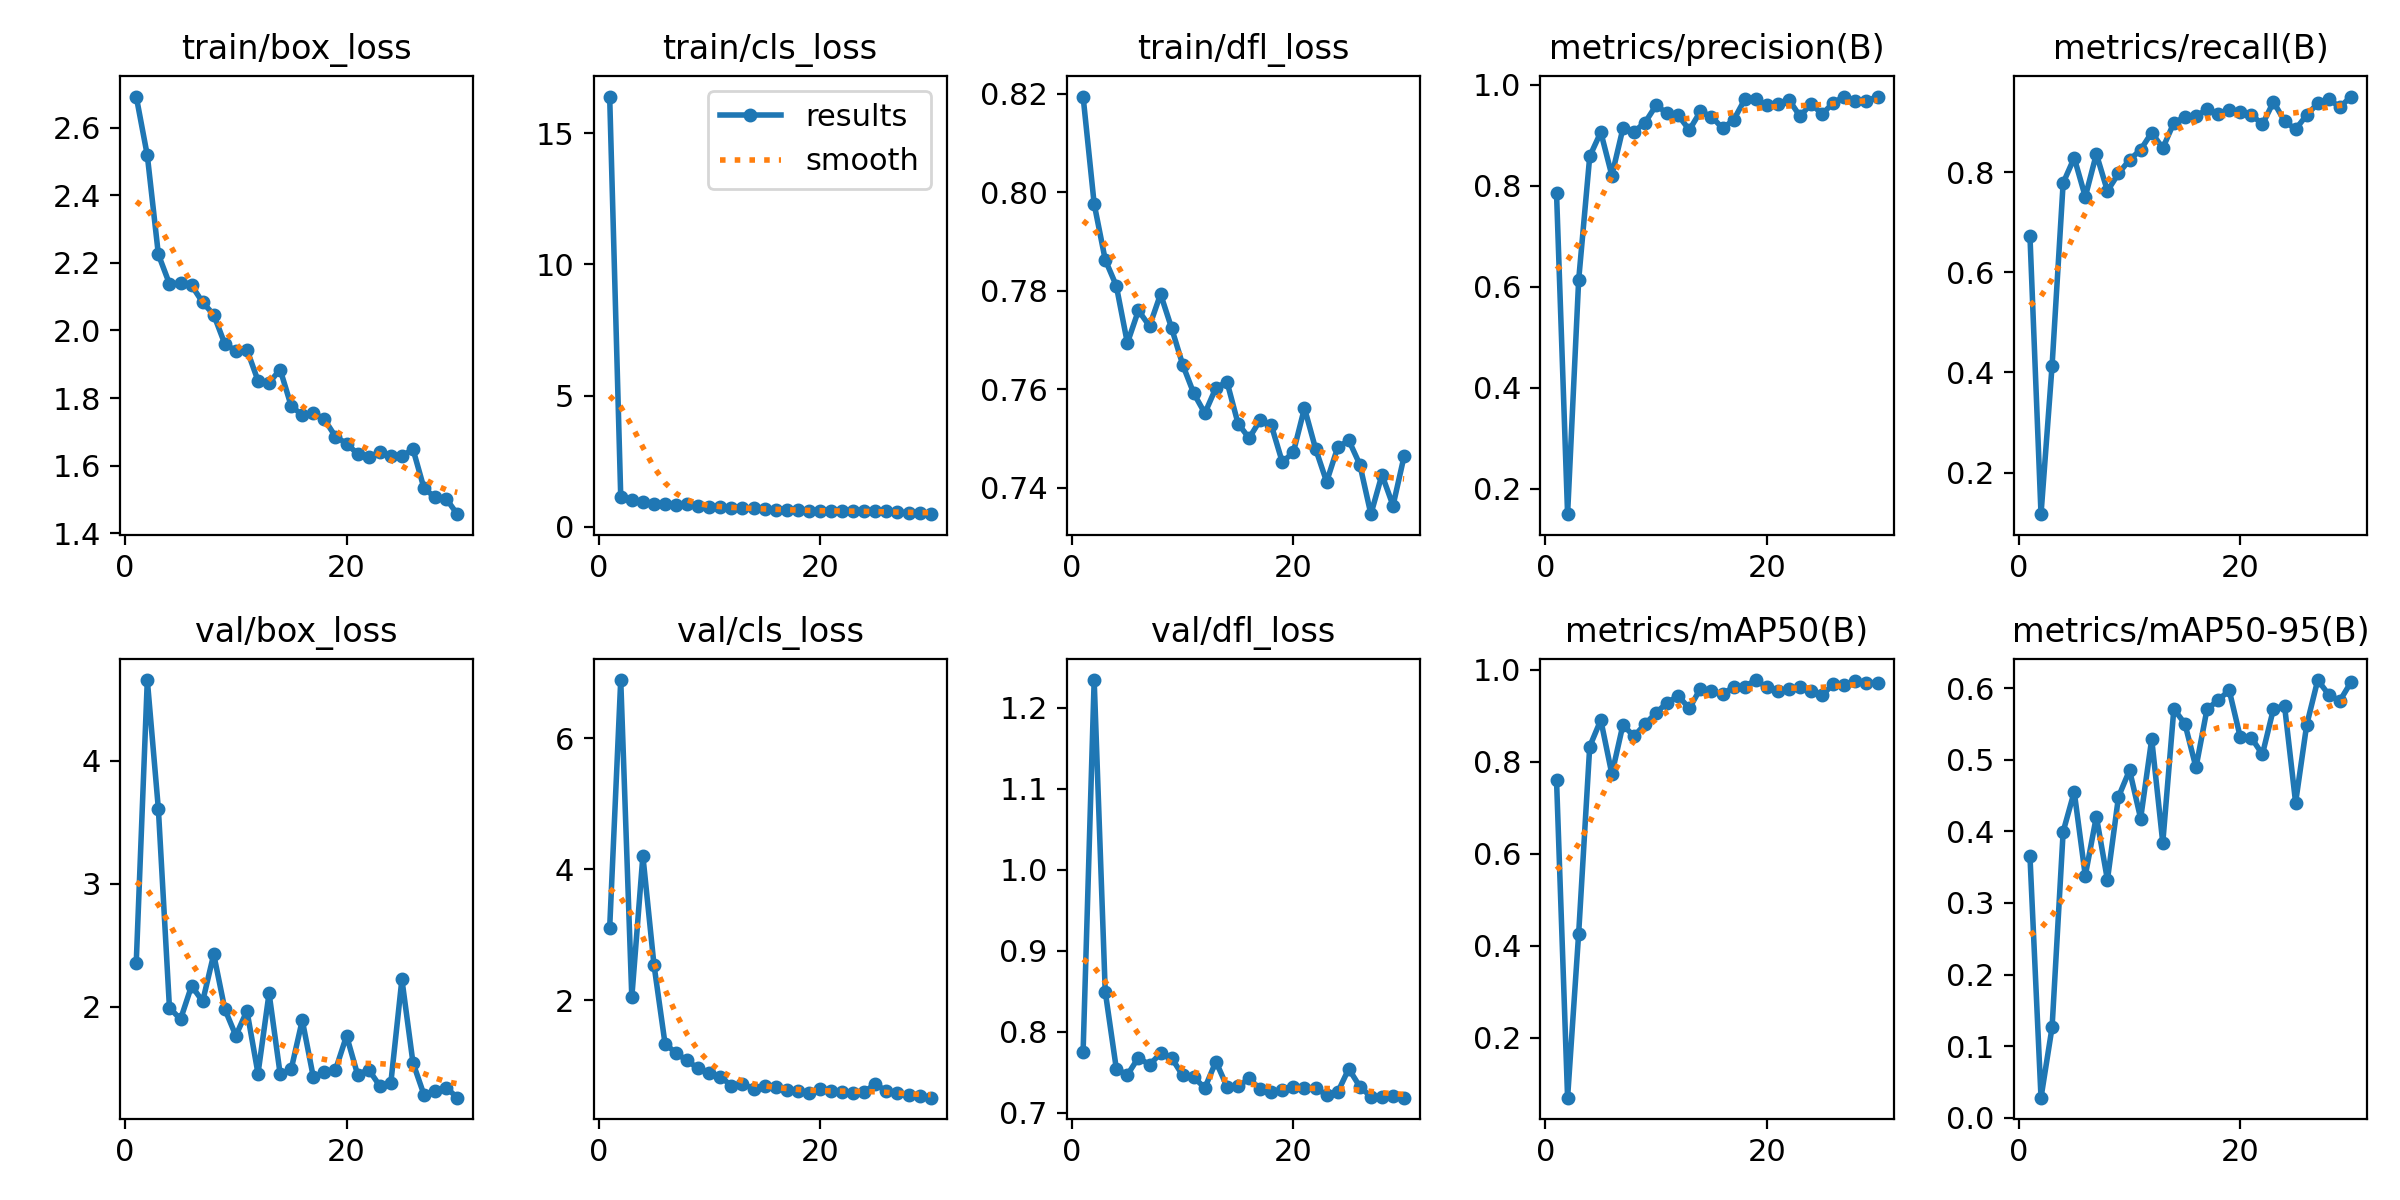

The file beside this chart, header and first rows:
epoch, train/box_loss, train/cls_loss, train/dfl_loss, metrics/precision(B), metrics/recall(B), metrics/mAP50(B), metrics/mAP50-95(B), val/box_loss, val/cls_loss, val/dfl_loss, lr/pg0, lr/pg1, lr/pg2
1, 2.692, 16.4, 0.8194, 0.7864, 0.6732, 0.7614, 0.3656, 2.358, 3.102, 0.7753, 0.07158, 0.002159, 0.002159
2, 2.518, 1.143, 0.7976, 0.1496, 0.1167, 0.0695, 0.02812, 4.654, 6.889, 1.234, 0.04256, 0.004209, 0.004209
3, 2.225, 1.007, 0.7863, 0.6134, 0.4137, 0.4265, 0.1265, 3.605, 2.045, 0.8498, 0.0134, 0.006115, 0.006115
4, 2.138, 0.9337, 0.781, 0.8585, 0.7787, 0.8333, 0.3995, 1.992, 4.203, 0.7547, 0.006363, 0.006363, 0.006363
5, 2.139, 0.8723, 0.7694, 0.9064, 0.829, 0.891, 0.4551, 1.898, 2.544, 0.7468, 0.00613, 0.00613, 0.00613
6, 2.134, 0.8732, 0.776, 0.8206, 0.751, 0.7733, 0.3381, 2.17, 1.337, 0.7683, 0.005897, 0.005897, 0.005897
7, 2.083, 0.8416, 0.7728, 0.914, 0.8366, 0.8805, 0.4206, 2.044, 1.19, 0.7592, 0.005665, 0.005665, 0.005665
8, 2.047, 0.859, 0.7793, 0.9073, 0.7627, 0.8555, 0.3322, 2.426, 1.079, 0.7735, 0.005432, 0.005432, 0.005432
9, 1.96, 0.7879, 0.7724, 0.9254, 0.7977, 0.8823, 0.4482, 1.981, 0.9565, 0.7678, 0.0052, 0.0052, 0.0052
10, 1.94, 0.7463, 0.765, 0.9598, 0.8249, 0.9066, 0.4853, 1.765, 0.8809, 0.7462, 0.004967, 0.004967, 0.004967
11, 1.943, 0.7594, 0.7592, 0.9435, 0.845, 0.929, 0.4178, 1.967, 0.8301, 0.7439, 0.004735, 0.004735, 0.004735
12, 1.851, 0.7072, 0.7552, 0.9397, 0.8794, 0.9435, 0.5286, 1.458, 0.6934, 0.7308, 0.004503, 0.004503, 0.004503
13, 1.845, 0.7216, 0.7603, 0.9107, 0.8482, 0.9161, 0.384, 2.11, 0.726, 0.7634, 0.00427, 0.00427, 0.00427
14, 1.885, 0.711, 0.7615, 0.9474, 0.8988, 0.9595, 0.5707, 1.454, 0.6431, 0.7323, 0.004038, 0.004038, 0.004038
15, 1.776, 0.6926, 0.7531, 0.9374, 0.9105, 0.9542, 0.5502, 1.493, 0.6892, 0.7327, 0.003805, 0.003805, 0.003805
16, 1.75, 0.6293, 0.7501, 0.9142, 0.9119, 0.9479, 0.4891, 1.891, 0.6783, 0.7425, 0.003573, 0.003573, 0.003573
17, 1.757, 0.6428, 0.7538, 0.9304, 0.9261, 0.9625, 0.5708, 1.427, 0.6336, 0.7294, 0.00334, 0.00334, 0.00334
18, 1.737, 0.6345, 0.7528, 0.9711, 0.917, 0.9638, 0.5827, 1.468, 0.6194, 0.7252, 0.003108, 0.003108, 0.003108
19, 1.686, 0.6113, 0.7452, 0.9714, 0.9245, 0.9779, 0.597, 1.487, 0.5752, 0.728, 0.002875, 0.002875, 0.002875
20, 1.665, 0.5958, 0.7473, 0.9594, 0.9205, 0.9621, 0.5315, 1.764, 0.6387, 0.7317, 0.002642, 0.002642, 0.002642
21, 1.635, 0.5841, 0.7562, 0.9631, 0.9154, 0.9537, 0.5307, 1.448, 0.6079, 0.7307, 0.00241, 0.00241, 0.00241
22, 1.626, 0.5844, 0.748, 0.9705, 0.8955, 0.9582, 0.5074, 1.489, 0.5898, 0.7301, 0.002178, 0.002178, 0.002178
23, 1.639, 0.5967, 0.7412, 0.9379, 0.9407, 0.9618, 0.571, 1.357, 0.5751, 0.7226, 0.001945, 0.001945, 0.001945
24, 1.629, 0.6132, 0.7482, 0.9627, 0.9025, 0.955, 0.5753, 1.381, 0.596, 0.7253, 0.001713, 0.001713, 0.001713
25, 1.628, 0.5919, 0.7497, 0.9421, 0.886, 0.9445, 0.4401, 2.223, 0.7229, 0.7544, 0.00148, 0.00148, 0.00148
26, 1.649, 0.6032, 0.7448, 0.9647, 0.9144, 0.9696, 0.5484, 1.545, 0.6064, 0.7324, 0.001247, 0.001247, 0.001247
27, 1.532, 0.549, 0.7347, 0.977, 0.9377, 0.9678, 0.6111, 1.284, 0.5809, 0.72, 0.001015, 0.001015, 0.001015
28, 1.506, 0.5425, 0.7427, 0.9682, 0.9466, 0.9762, 0.5906, 1.319, 0.5494, 0.7198, 0.0007825, 0.0007825, 0.0007825
29, 1.502, 0.5304, 0.7364, 0.9689, 0.93, 0.9721, 0.5822, 1.344, 0.5339, 0.7208, 0.00055, 0.00055, 0.00055
30, 1.456, 0.479, 0.7464, 0.976, 0.9514, 0.9723, 0.6081, 1.262, 0.5106, 0.7188, 0.0003175, 0.0003175, 0.0003175
